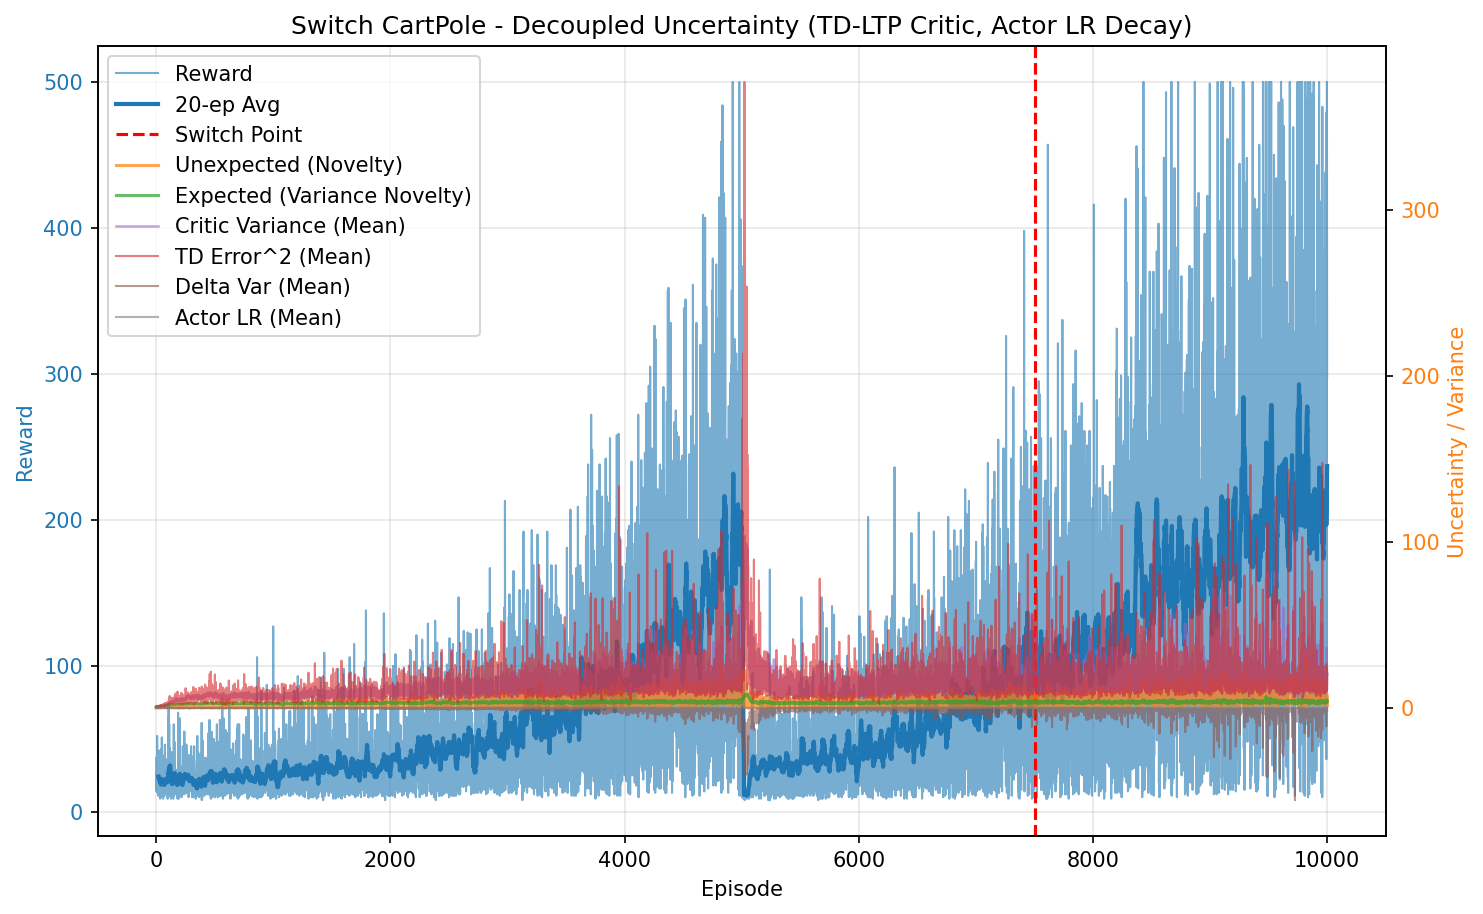

The file beside this chart, header and first rows:
episode, reward, unexpected_uncertainty, expected_uncertainty, mean_variance, mean_td_error_sq, mean_delta_var, mean_actor_lr, mean_abs_td
0, 37.0, 0.0001769, 0.2606, 0.7038, 0.988, 0.0002541, 4.999999999999997e-05, 0.9938
1, 24.0, 8.352140411183317e-07, 0.3865, 0.7191, 0.9737, 0.0002202, 4.9999999999999996e-05, 0.9857
2, 14.0, 3.6733101995655556e-08, 0.4478, 0.7289, 0.9567, 0.0001962, 5.0000000000000016e-05, 0.9758
3, 17.0, 8.271559222989846e-10, 0.512, 0.7337, 0.9606, 0.0001952, 5.0000000000000016e-05, 0.9772
4, 27.0, 0.03709, 0.596, 0.7486, 1.001, 0.0002065, 4.999999999999999e-05, 0.9963
5, 26.0, 0.0001121, 0.6596, 0.7615, 0.94, 0.0001429, 4.999999999999999e-05, 0.9653
6, 16.0, 3.155008420080394e-06, 0.6915, 0.7648, 0.9478, 0.0001513, 5.0000000000000016e-05, 0.9645
7, 29.0, 4.882139059375043e-09, 0.7405, 0.7844, 0.9225, 0.0001374, 4.999999999999998e-05, 0.9462
8, 52.0, 7.296632574560788e-05, 0.801, 0.7913, 0.921, 0.0001186, 5.000000000000001e-05, 0.9453
9, 15.0, 2.567274354988392e-06, 0.8135, 0.7933, 0.8551, 5.67392518126404e-05, 5.0000000000000016e-05, 0.899
10, 19.0, 0.03214, 0.8279, 0.8033, 1.007, 0.000191, 5.0000000000000016e-05, 0.9652
11, 13.0, 0.001767, 0.8364, 0.8062, 0.813, -1.8863879803658203e-05, 5.0000000000000016e-05, 0.8647
12, 20.0, 0.01161, 0.8479, 0.8102, 1.027, 0.0001865, 5.000000000000001e-05, 0.9589
13, 20.0, 0.05971, 0.8578, 0.8146, 1.036, 0.0001462, 5.000000000000001e-05, 0.9778
14, 23.0, 0.0008614, 0.8679, 0.8229, 0.9082, 3.906483650049722e-05, 5e-05, 0.9189
15, 32.0, 0.001351, 0.8803, 0.8345, 0.9188, 0.0001259, 4.9999999999999975e-05, 0.9165
16, 42.0, 0.05585, 0.8915, 0.8335, 0.9699, 0.0001206, 4.9999999999999975e-05, 0.956
17, 11.0, 0.004797, 0.8936, 0.8325, 0.7631, -4.7645611565817216e-05, 5.0000000000000016e-05, 0.8443
18, 32.0, 0.0162, 0.9006, 0.8456, 0.9809, 0.00013, 4.9999999999999975e-05, 0.941
19, 15.0, 0.00057, 0.9027, 0.8387, 0.9423, 0.0001055, 5.0000000000000016e-05, 0.9497
20, 25.0, 0.00512, 0.906, 0.8424, 0.8883, 7.632305797477657e-05, 4.9999999999999996e-05, 0.9199
21, 14.0, 0.0002252, 0.9074, 0.8406, 0.8189, 4.755324448644823e-05, 5.0000000000000016e-05, 0.8745
22, 22.0, 0.02906, 0.911, 0.8578, 1.093, 0.0002219, 5e-05, 0.9486
23, 24.0, 0.2321, 0.9141, 0.8566, 1.088, 0.0001652, 4.9999999999999996e-05, 0.9906
24, 14.0, 0.06198, 0.9159, 0.8617, 0.9127, 0.0001094, 5.0000000000000016e-05, 0.9246
25, 25.0, 0.01011, 0.9192, 0.8671, 0.9389, 0.0001362, 4.9999999999999996e-05, 0.9064
26, 13.0, 0.0005557, 0.9203, 0.8627, 0.7011, -4.69593402723062e-05, 5.0000000000000016e-05, 0.8213
27, 29.0, 8.599354068076494e-07, 0.9219, 0.8594, 0.8749, 1.965156747391222e-05, 4.999999999999998e-05, 0.8243
28, 20.0, 0.09274, 0.923, 0.8617, 1.132, 0.0002334, 5.000000000000001e-05, 0.9893
29, 13.0, 0.0101, 0.9237, 0.8628, 0.8768, 8.054095851977459e-05, 5.0000000000000016e-05, 0.8773
30, 14.0, 0.1553, 0.9247, 0.8667, 1.124, 0.0001187, 5.0000000000000016e-05, 0.9611
31, 42.0, 0.4232, 0.9298, 0.8827, 1.159, 0.0002418, 4.9999999999999975e-05, 1.001
32, 15.0, 0.1859, 0.9327, 0.9046, 1.013, 0.0001362, 5.0000000000000016e-05, 0.9555
33, 9.0, 0.03725, 0.9336, 0.8882, 0.8739, -0.0001591, 5.000000000000001e-05, 0.8515
34, 17.0, 0.0009408, 0.9351, 0.8911, 0.8658, -0.0001588, 5.0000000000000016e-05, 0.8304
35, 12.0, 6.465160164578266e-05, 0.9356, 0.8826, 0.793, -0.0002548, 5.0000000000000016e-05, 0.7976
36, 32.0, 0.0379, 0.9383, 0.8936, 0.9401, -1.763078233052361e-05, 4.9999999999999975e-05, 0.8842
37, 17.0, 1.019, 0.9384, 0.8813, 1.588, 0.0007674, 5.0000000000000016e-05, 1.179
38, 23.0, 0.09921, 0.9415, 0.9096, 1.101, 0.0001023, 5e-05, 0.886
39, 12.0, 0.02559, 0.9433, 0.9158, 0.8591, -0.0001162, 5.0000000000000016e-05, 0.8456
40, 13.0, 0.03231, 0.9453, 0.9212, 0.9477, -1.1080494769265989e-05, 5.0000000000000016e-05, 0.9015
41, 43.0, 0.04385, 0.9509, 0.9235, 1.084, 3.0002173354716153e-05, 4.999999999999998e-05, 0.946
42, 11.0, 0.2559, 0.9519, 0.9227, 1.311, 0.0002259, 5.0000000000000016e-05, 1.037
43, 11.0, 0.1232, 0.953, 0.9269, 1.028, 5.138843107894024e-06, 5.0000000000000016e-05, 0.9396
44, 10.0, 0.08597, 0.9544, 0.9363, 0.9477, 9.052689942315053e-05, 5.000000000000001e-05, 0.9352
45, 19.0, 0.2838, 0.9563, 0.931, 1.185, 0.0001311, 5.0000000000000016e-05, 1.014
46, 20.0, 0.2202, 0.9589, 0.9419, 1.453, 0.0006127, 5.000000000000001e-05, 1.04
47, 26.0, 0.1054, 0.9626, 0.9499, 1.064, -7.882804790477627e-05, 4.999999999999999e-05, 0.9178
48, 51.0, 0.1248, 0.9744, 0.9815, 1.336, 0.0003061, 5e-05, 0.9679
49, 23.0, 0.5797, 0.98, 1.003, 1.694, 0.000655, 5e-05, 1.074
50, 27.0, 0.3117, 0.9898, 1.041, 1.509, 0.0003209, 4.999999999999999e-05, 1.067
51, 12.0, 0.6389, 0.9948, 1.068, 1.724, 0.0004751, 5.0000000000000016e-05, 1.178
52, 38.0, 0.3023, 1.008, 1.076, 1.289, -0.0001171, 4.999999999999997e-05, 0.9943
53, 23.0, 0.1166, 1.017, 1.098, 1.57, 0.0001378, 5e-05, 1.013
54, 22.0, 0.002046, 1.022, 1.087, 1.122, -0.0004316, 5e-05, 0.8305
55, 15.0, 0.08317, 1.026, 1.107, 1.276, 2.2905623330681374e-05, 5.0000000000000016e-05, 0.9869
56, 10.0, 0.4393, 1.029, 1.125, 2.02, 0.0007707, 5.000000000000001e-05, 1.184
57, 18.0, 0.1496, 1.036, 1.143, 1.467, 3.382597952138883e-05, 5.0000000000000016e-05, 0.987
58, 16.0, 0.7199, 1.041, 1.138, 1.888, 0.0002569, 5.0000000000000016e-05, 1.167
59, 9.0, 0.6063, 1.044, 1.171, 1.691, -0.0002563, 5.000000000000001e-05, 1.011
... 9,940 more rows
